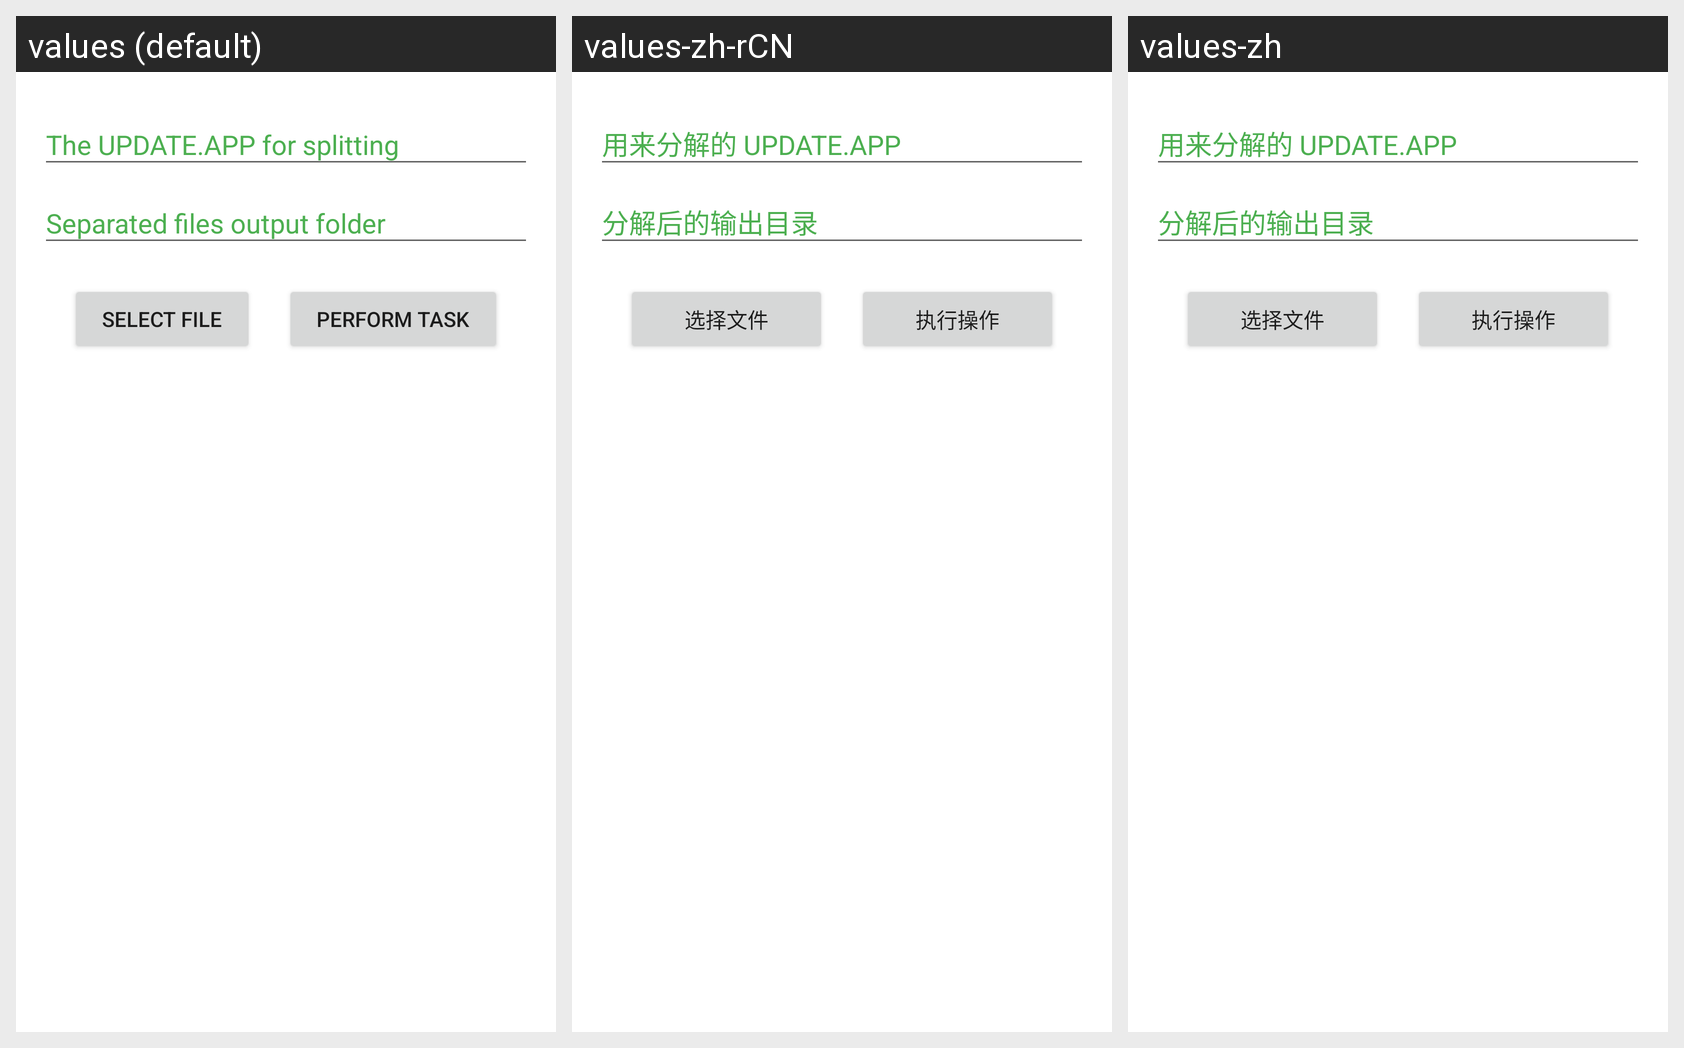

Locale-by-locale string values for the Android screen shown in this grid:
Android screen res/layout/fragment_split_app.xml rendered under 3 locales, left to right: values (default), values-zh-rCN, values-zh. Device: Nexus 5 (rendered at 1080×1920; each locale shown at half size, 540×960, under a caption strip naming it); theme AppTheme.
Strings drawn on this screen, with the default value and each locale's value (text and hints the layout hard-codes, and strings that could not be matched under every locale, appear in the picture but are not listed):

select_file
  values: Select File
  values-zh-rCN: 选择文件
  values-zh: 选择文件

perform_task
  values: Perform Task
  values-zh-rCN: 执行操作
  values-zh: 执行操作
